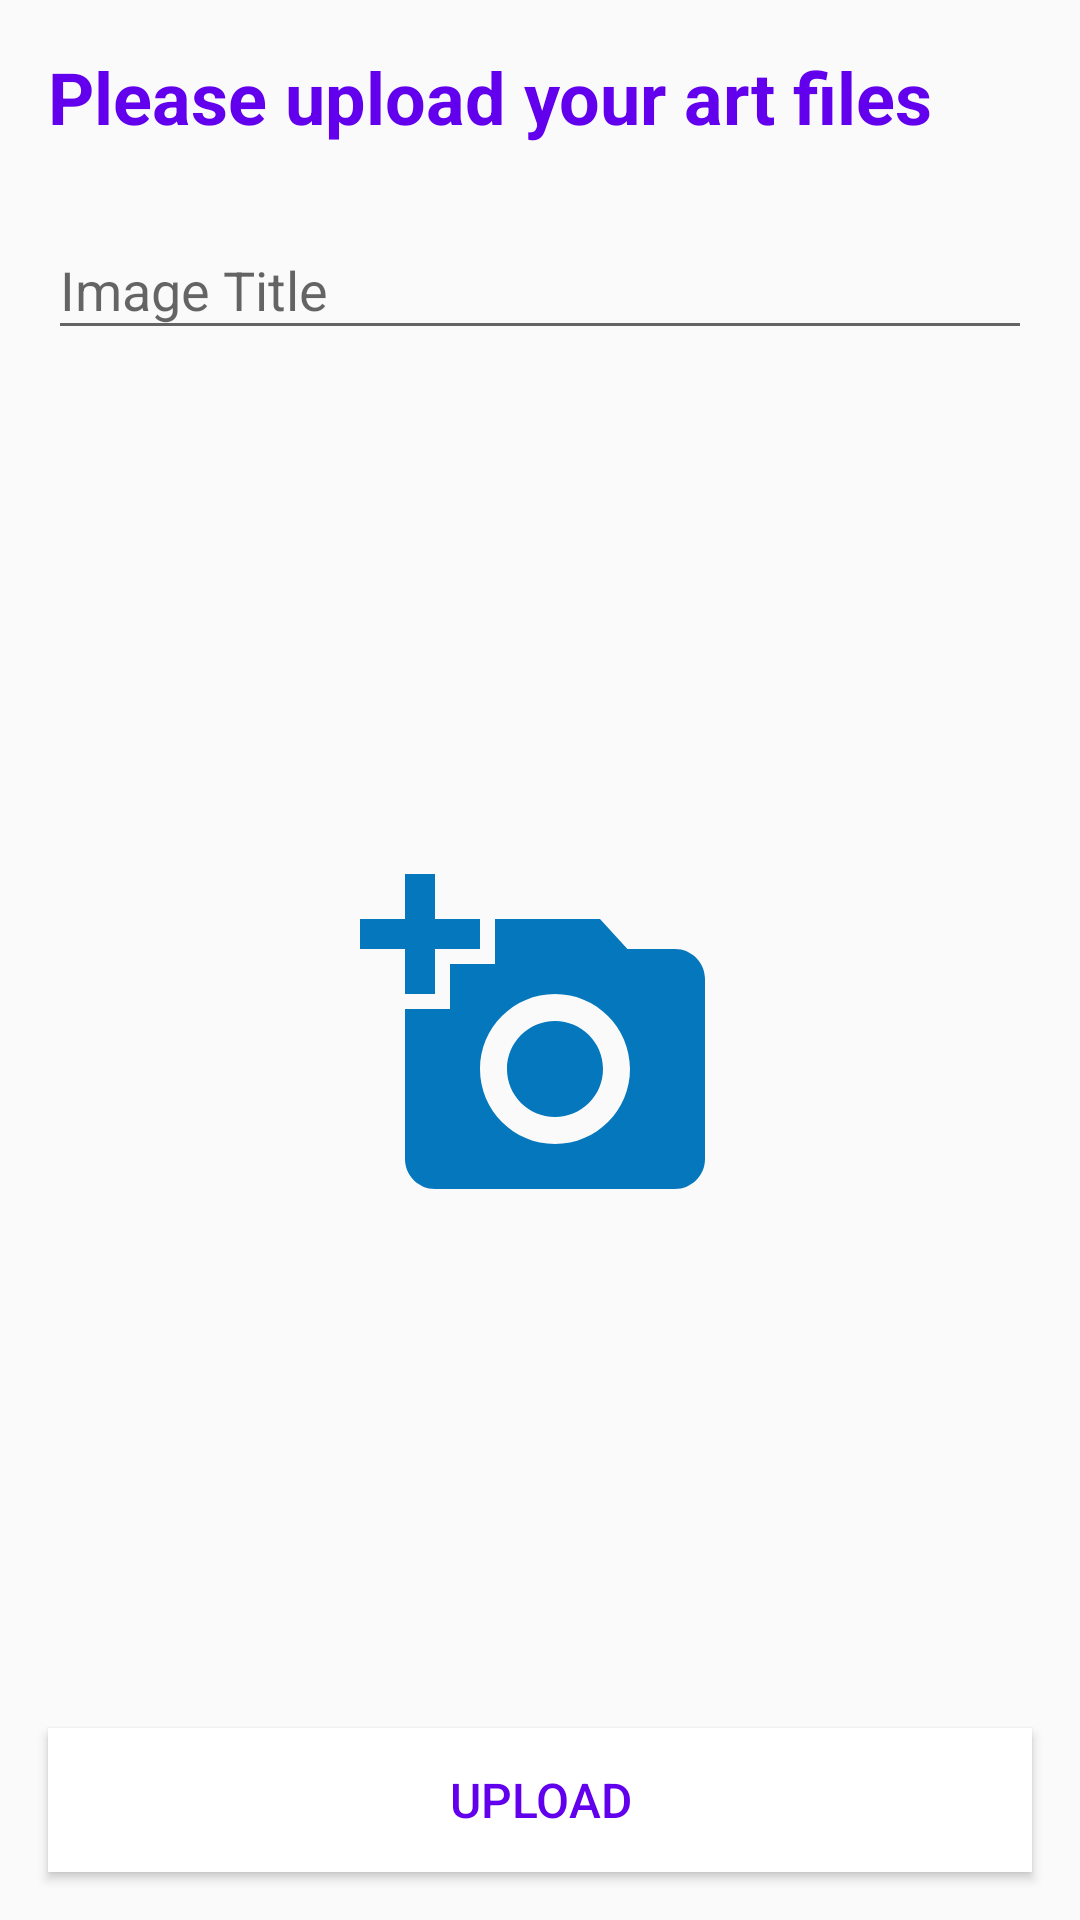

Here is an Android app screen rendered from its layout file. Give the layout XML and the strings, colors and styles it references.
<!-- AndroidManifest.xml: application theme AppTheme -->
<!-- res/layout/fragment_upload.xml -->
<ScrollView xmlns:android="http://schemas.android.com/apk/res/android"
    xmlns:app="http://schemas.android.com/apk/res-auto"
    xmlns:tools="http://schemas.android.com/tools"
    android:layout_width="match_parent"
    android:layout_height="match_parent"
    android:fillViewport="true">

    <androidx.constraintlayout.widget.ConstraintLayout
        android:layout_width="match_parent"
        android:layout_height="wrap_content"
        tools:context=".upload.UploadFragment">

        <TextView
            android:id="@+id/title_text_view"
            android:layout_width="match_parent"
            android:layout_height="wrap_content"
            android:layout_margin="16dp"
            android:gravity="left"
            android:text="@string/home_title"
            android:textColor="@color/colorPrimary"
            android:textSize="24dp"
            android:textStyle="bold"
            app:layout_constraintEnd_toEndOf="parent"
            app:layout_constraintStart_toStartOf="parent"
            app:layout_constraintTop_toTopOf="parent" />

        <com.google.android.material.textfield.TextInputLayout
            android:id="@+id/title_text_input_layout"
            android:layout_width="match_parent"
            android:layout_height="wrap_content"
            android:layout_margin="16dp"
            android:hint="@string/image_title"
            app:layout_constraintEnd_toEndOf="parent"
            app:layout_constraintStart_toStartOf="parent"
            app:layout_constraintTop_toBottomOf="@id/title_text_view">

            <EditText
                android:id="@+id/title_edit_text"
                android:layout_width="match_parent"
                android:layout_height="wrap_content" />
        </com.google.android.material.textfield.TextInputLayout>

        <ImageView
            android:id="@+id/image_view"
            android:layout_width="120dp"
            android:layout_height="120dp"
            android:scaleType="centerCrop"
            android:src="@drawable/ic_baseline_add_a_photo_24"
            android:visibility="visible"
            app:layout_constraintBottom_toTopOf="@id/progress_bar"
            app:layout_constraintEnd_toEndOf="parent"
            app:layout_constraintStart_toStartOf="parent"
            app:layout_constraintTop_toBottomOf="@+id/title_text_input_layout" />

        <ProgressBar
            android:id="@+id/progress_bar"
            android:layout_width="50dp"
            android:layout_height="50dp"
            android:layout_margin="10dp"
            android:visibility="gone"
            app:layout_constraintBottom_toTopOf="@id/upload_button"
            app:layout_constraintLeft_toLeftOf="parent"
            app:layout_constraintRight_toRightOf="parent" />

        <Button
            android:id="@+id/upload_button"
            android:layout_width="match_parent"
            android:layout_height="wrap_content"
            android:layout_margin="16dp"
            android:background="@color/cardview_light_background"
            android:text="@string/upload"
            android:textColor="@color/colorPrimary"
            android:textSize="16dp"
            app:layout_constraintBottom_toBottomOf="parent"
            app:layout_constraintEnd_toEndOf="parent"
            app:layout_constraintStart_toStartOf="parent"
            app:layout_constraintVertical_bias="0" />
    </androidx.constraintlayout.widget.ConstraintLayout>

</ScrollView>
<!-- resources referenced by this layout -->
<resources>
  <!-- drawable ic_baseline_add_a_photo_24 (drawable) -->
  <vector android:height="24dp" android:tint="#0477BD"
      android:viewportHeight="24" android:viewportWidth="24"
      android:width="24dp" xmlns:android="http://schemas.android.com/apk/res/android">
      <path android:fillColor="@android:color/white" android:pathData="M3,4V1h2v3h3v2H5v3H3V6H0V4H3zM6,10V7h3V4h7l1.83,2H21c1.1,0 2,0.9 2,2v12c0,1.1 -0.9,2 -2,2H5c-1.1,0 -2,-0.9 -2,-2V10H6zM13,19c2.76,0 5,-2.24 5,-5s-2.24,-5 -5,-5s-5,2.24 -5,5S10.24,19 13,19zM9.8,14c0,1.77 1.43,3.2 3.2,3.2s3.2,-1.43 3.2,-3.2s-1.43,-3.2 -3.2,-3.2S9.8,12.23 9.8,14z"/>
  </vector>
  <string name="home_title">Please upload your art files</string>
  <string name="image_title">Image Title</string>
  <string name="upload">Upload</string>
  <style name="AppTheme" parent="Theme.AppCompat.Light.DarkActionBar">
          
          <item name="colorPrimary">@color/colorPrimary</item>
          <item name="colorPrimaryDark">@color/colorPrimaryDark</item>
          <item name="colorAccent">@color/colorAccent</item>
      </style>
  <!-- not gathered from this repository: default colours our renderer supplied (Android Studio template values) -->
  <color name="colorPrimary">#FF6200EE</color>
  <color name="colorPrimaryDark">#FF3700B3</color>
  <color name="colorAccent">#FF03DAC5</color>
</resources>
